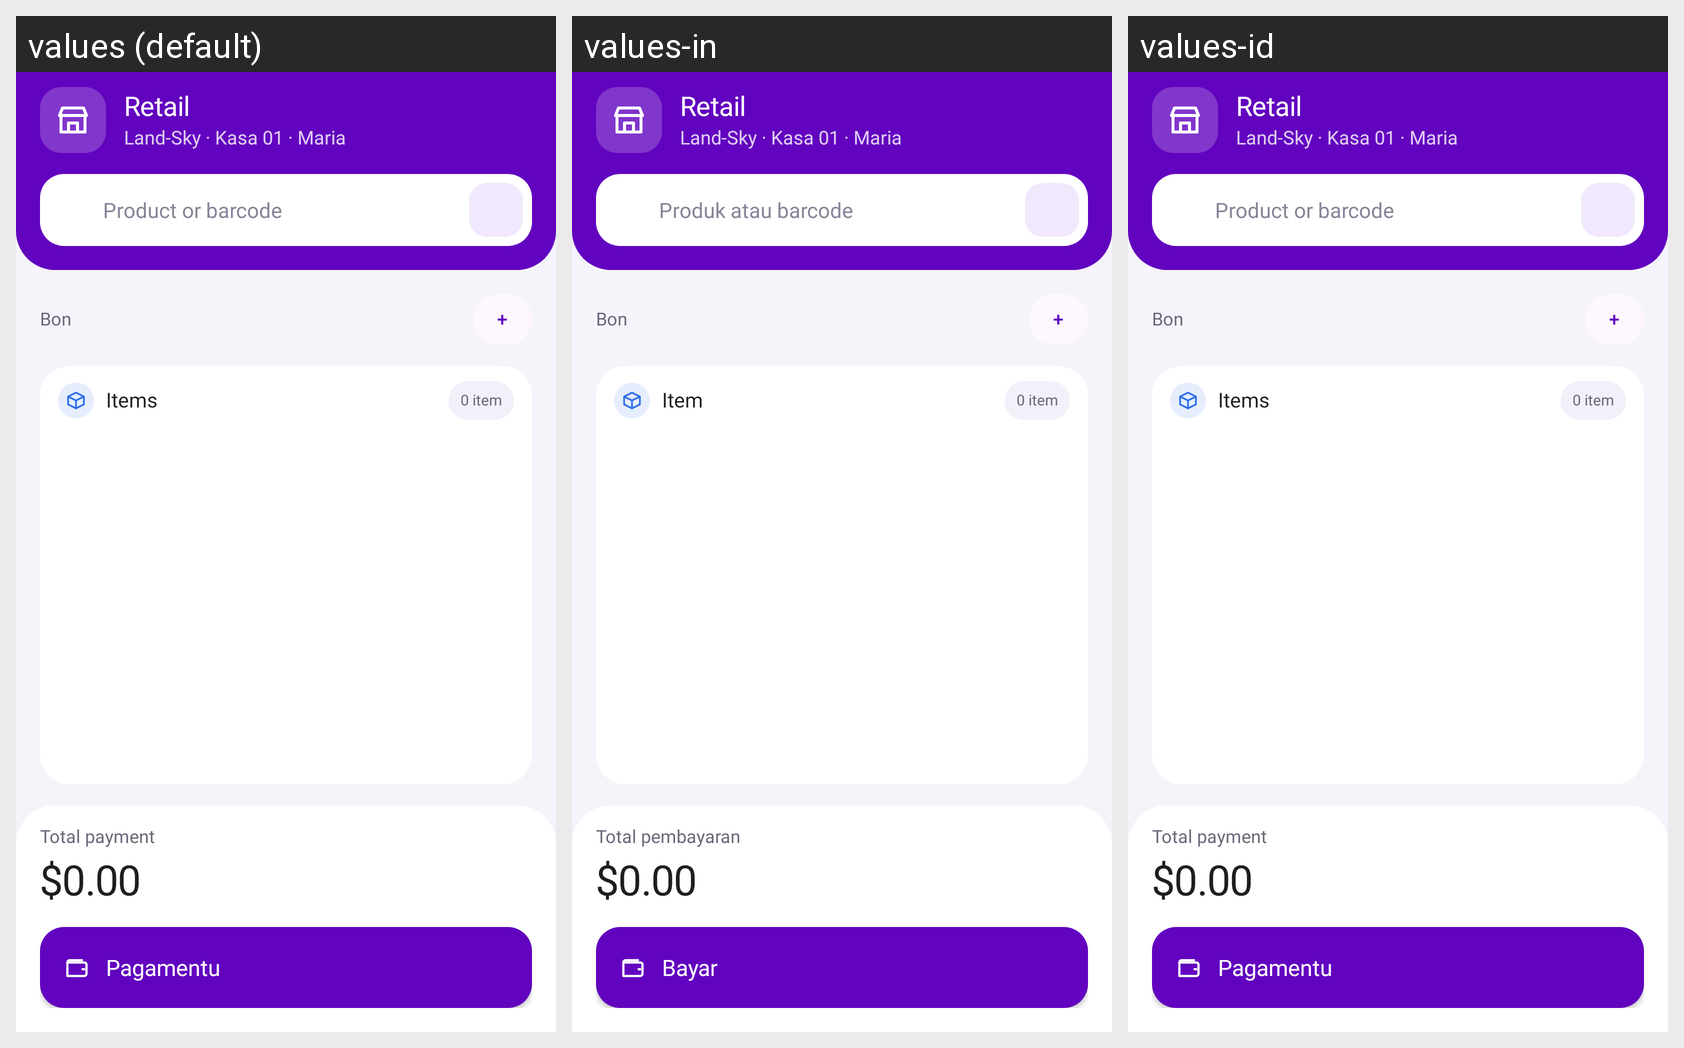

Here is an Android app screen in its default locale and in the app's own translations. Write out the translated-string differences for the strings that appear on this screen.
Android screen res/layout/fragment_retail_pos.xml rendered under 3 locales, left to right: values (default), values-in, values-id. Device: Nexus 5 (rendered at 1080×1920; each locale shown at half size, 540×960, under a caption strip naming it); theme Theme.ValdKer.
Strings drawn on this screen, with the default value and each locale's value (text and hints the layout hard-codes, and strings that could not be matched under every locale, appear in the picture but are not listed):

pos_search_hint
  values: Product or barcode
  values-in: Produk atau barcode
  values-id: Product or barcode  [not translated; the default value is used]

pos_draft_label
  values: Bon
  values-in: Bon
  values-id: Bon  [not translated; the default value is used]

pos_section_lines
  values: Items
  values-in: Item
  values-id: Items  [not translated; the default value is used]

pos_zero_item
  values: 0 item
  values-in: 0 item
  values-id: 0 item  [not translated; the default value is used]

pos_total_label
  values: Total payment
  values-in: Total pembayaran
  values-id: Total payment  [not translated; the default value is used]

amount_zero_usd
  values: $0.00
  values-in: $0.00
  values-id: $0.00  [not translated; the default value is used]

pos_pay
  values: Pagamentu
  values-in: Bayar
  values-id: Pagamentu  [not translated; the default value is used]
